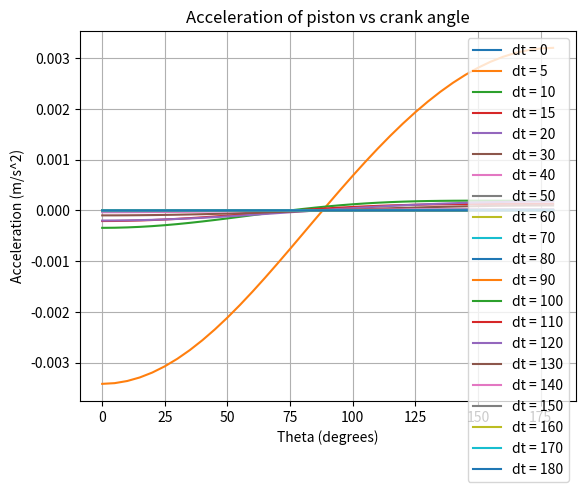

Generate this figure with matplotlib:
import numpy as np
import matplotlib.pyplot as plt

# Crank length
R = 0.09  # m

# Theta values for which to calculate acceleration
theta_deg = np.linspace(0, 180, 37)  # 37 points from 0 to 180 degrees
theta_rad = np.deg2rad(theta_deg)

# Function to calculate piston position
def x(theta):
    return R * (np.cos(theta) + np.sqrt(2.5**2 - (np.sin(theta))**2))

# Function to calculate velocity using central difference method
def velocity(f, theta, dt):
    return (f(theta + dt) - f(theta - dt)) / (2 * dt)

# Function to calculate acceleration using central difference method
def acceleration(f, theta, dt):
    return (velocity(f, theta + dt, dt) - velocity(f, theta - dt, dt)) / (2 * dt)

# Recursive function to calculate dt values and plot acceleration vs theta
def recursive_dt(dt_values):
    if len(dt_values) == 0:
        return
    dt = dt_values[0]
    a_vals = [acceleration(x, theta, dt) for theta in theta_rad]
    plt.plot(theta_deg, a_vals, label=f'dt = {dt}')
    recursive_dt(dt_values[1:])

# List of dt values
dt_values = [0, 5, 10, 15, 20, 30, 40, 50, 60, 70, 80, 90, 100, 110, 120, 130, 140, 150, 160, 170, 180]

# Call the recursive function
recursive_dt(dt_values)

# Add legend and labels to the plot
plt.legend()
plt.xlabel("Theta (degrees)")
plt.ylabel("Acceleration (m/s^2)")
plt.title("Acceleration of piston vs crank angle")
plt.grid(True)
plt.show()